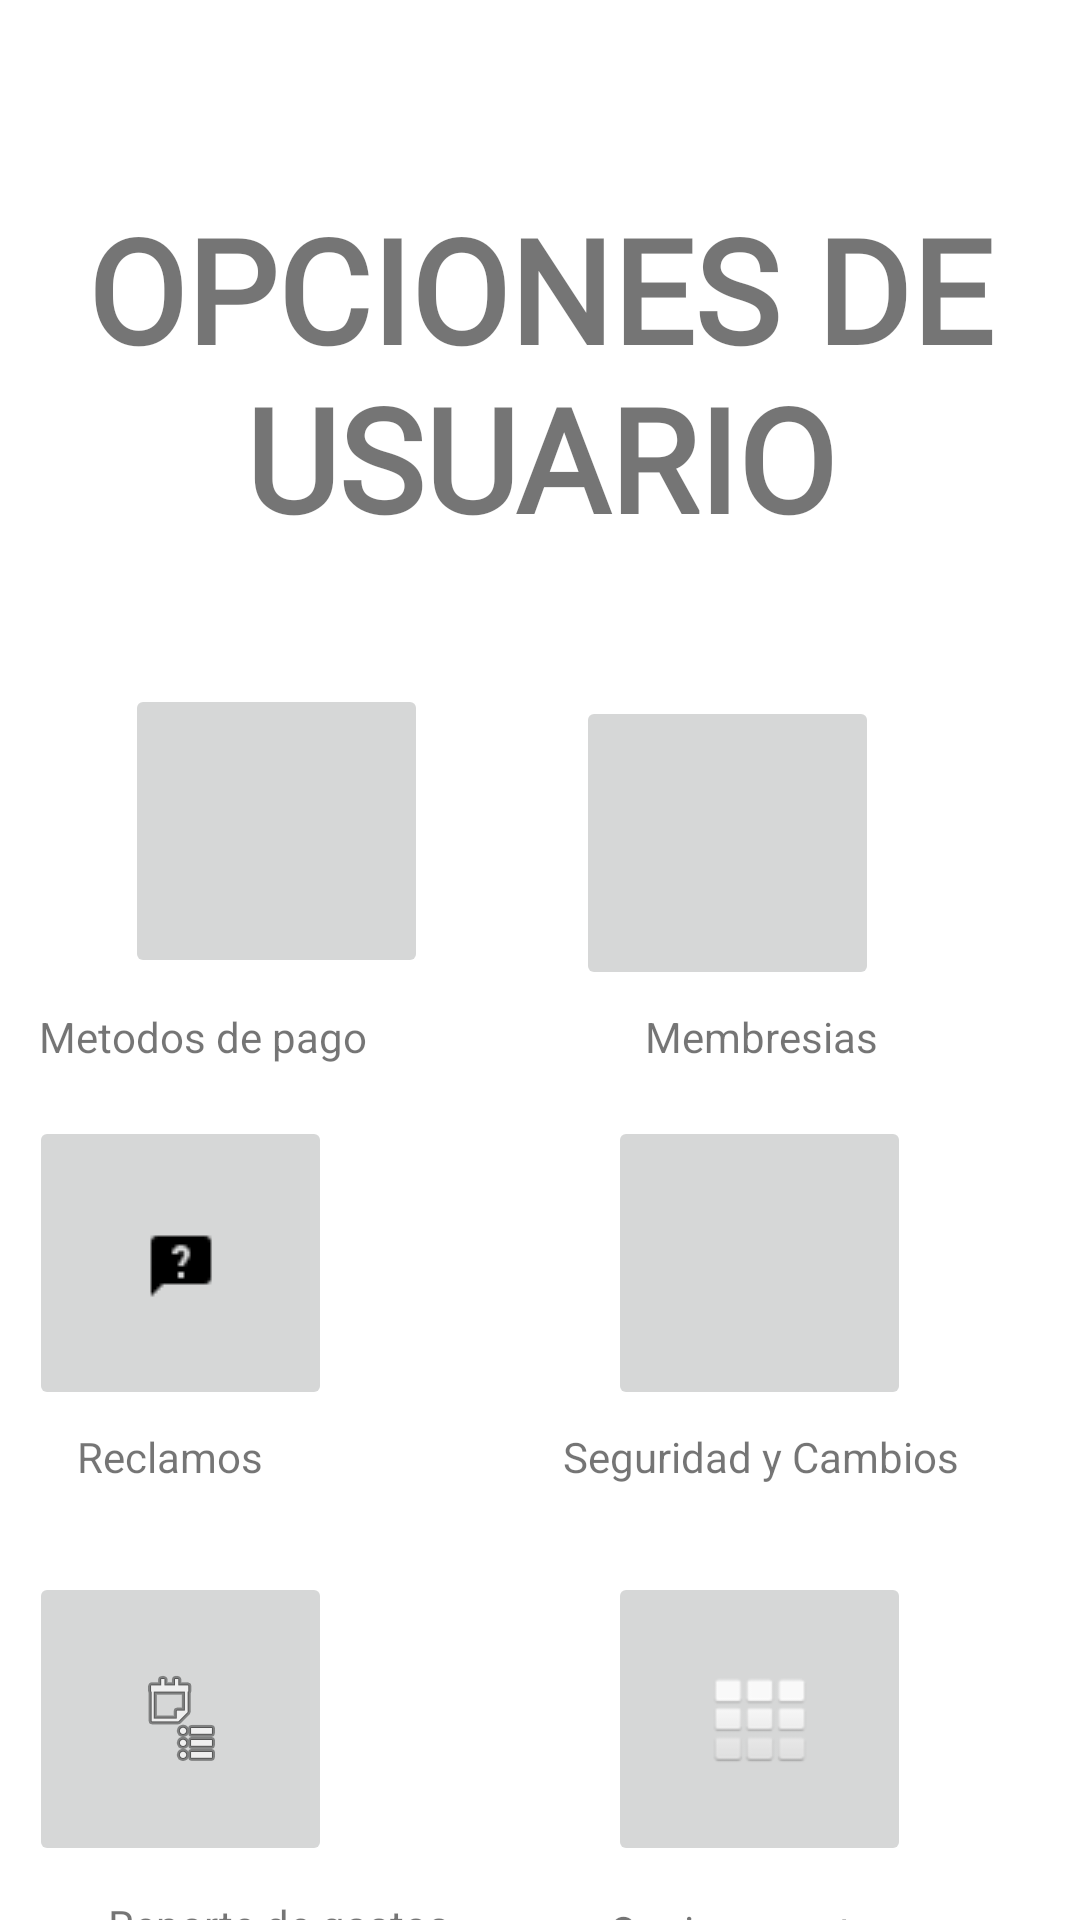

Write the Android layout XML for this screen, with the resource values it uses.
<!-- AndroidManifest.xml: application theme Theme.Kreative.NoActionBar -->
<!-- res/layout/activity_mod.xml -->
<?xml version="1.0" encoding="utf-8"?>
<androidx.constraintlayout.widget.ConstraintLayout xmlns:android="http://schemas.android.com/apk/res/android"
    xmlns:app="http://schemas.android.com/apk/res-auto"
    xmlns:tools="http://schemas.android.com/tools"
    android:layout_width="match_parent"
    android:layout_height="match_parent">

    <ImageButton
        android:id="@+id/reportbutton"
        android:layout_width="101dp"
        android:layout_height="98dp"
        android:layout_marginTop="29dp"
        android:layout_marginEnd="92dp"
        android:contentDescription="@string/todo"
        app:layout_constraintEnd_toStartOf="@+id/imageButton6"
        app:layout_constraintTop_toBottomOf="@+id/recl"
        app:srcCompat="@android:drawable/ic_menu_agenda"
        tools:ignore="SpeakableTextPresentCheck" />

    <ImageButton
        android:id="@+id/imageButton6"
        android:layout_width="101dp"
        android:layout_height="98dp"
        android:layout_marginTop="524dp"
        android:contentDescription="@string/imgb6"
        app:layout_constraintEnd_toEndOf="parent"
        app:layout_constraintHorizontal_bias="0.783"
        app:layout_constraintStart_toStartOf="parent"
        app:layout_constraintTop_toTopOf="parent"
        app:srcCompat="@android:drawable/ic_dialog_dialer"
        tools:ignore="SpeakableTextPresentCheck" />

    <ImageButton
        android:id="@+id/reclamobutton"
        android:layout_width="101dp"
        android:layout_height="98dp"
        android:layout_marginTop="372dp"
        android:layout_marginEnd="92dp"
        android:contentDescription="@string/imgb3"
        app:layout_constraintEnd_toStartOf="@+id/seguridadbutton"
        app:layout_constraintHorizontal_bias="1.0"
        app:layout_constraintStart_toStartOf="parent"
        app:layout_constraintTop_toTopOf="parent"
        app:srcCompat="@drawable/ic2"
        tools:ignore="SpeakableTextPresentCheck" />

    <ImageButton
        android:id="@+id/seguridadbutton"
        android:layout_width="101dp"
        android:layout_height="98dp"
        android:layout_marginTop="372dp"
        android:contentDescription="@string/imgb4"
        app:layout_constraintEnd_toEndOf="parent"
        app:layout_constraintHorizontal_bias="0.783"
        app:layout_constraintStart_toStartOf="parent"
        app:layout_constraintTop_toTopOf="parent"
        app:srcCompat="@drawable/ic_settings_black_24dp"
        tools:ignore="SpeakableTextPresentCheck" />

    <ImageButton
        android:id="@+id/pagobutton"
        android:layout_width="101dp"
        android:layout_height="98dp"
        android:layout_marginTop="228dp"
        android:contentDescription="@string/imgb1"
        app:layout_constraintEnd_toEndOf="parent"
        app:layout_constraintHorizontal_bias="0.161"
        app:layout_constraintStart_toStartOf="parent"
        app:layout_constraintTop_toTopOf="parent"
        app:srcCompat="@drawable/ic1"
        tools:ignore="SpeakableTextPresentCheck" />

    <ImageButton
        android:id="@+id/vipbutton"
        android:layout_width="101dp"
        android:layout_height="98dp"
        android:layout_marginTop="232dp"
        android:layout_marginEnd="67dp"
        android:contentDescription="@string/imgb2"
        app:layout_constraintEnd_toEndOf="parent"
        app:layout_constraintHorizontal_bias="1.0"
        app:layout_constraintStart_toEndOf="@+id/pagobutton"
        app:layout_constraintTop_toTopOf="parent"
        app:srcCompat="@drawable/ic3"
        tools:ignore="SpeakableTextPresentCheck" />

    <TextView
        android:id="@+id/meto"
        android:layout_width="wrap_content"
        android:layout_height="wrap_content"
        android:layout_marginTop="336dp"
        android:layout_marginEnd="91dp"
        android:text="@string/metodos_de_pago"
        app:layout_constraintEnd_toStartOf="@+id/mem"
        app:layout_constraintHorizontal_bias="0.888"
        app:layout_constraintStart_toStartOf="parent"
        app:layout_constraintTop_toTopOf="parent" />

    <TextView
        android:id="@+id/mem"
        android:layout_width="wrap_content"
        android:layout_height="wrap_content"
        android:layout_marginTop="336dp"
        android:text="@string/membresias"
        app:layout_constraintEnd_toEndOf="parent"
        app:layout_constraintHorizontal_bias="0.762"
        app:layout_constraintStart_toStartOf="parent"
        app:layout_constraintTop_toTopOf="parent" />

    <TextView
        android:id="@+id/recl"
        android:layout_width="wrap_content"
        android:layout_height="wrap_content"
        android:layout_marginTop="476dp"
        android:layout_marginEnd="99dp"
        android:text="@string/reclamos"
        app:layout_constraintEnd_toStartOf="@+id/seg"
        app:layout_constraintHorizontal_bias="0.958"
        app:layout_constraintStart_toStartOf="parent"
        app:layout_constraintTop_toTopOf="parent" />

    <TextView
        android:id="@+id/seg"
        android:layout_width="wrap_content"
        android:layout_height="wrap_content"
        android:layout_marginTop="476dp"
        android:text="@string/seguridad_y_cambios"
        app:layout_constraintEnd_toEndOf="parent"
        app:layout_constraintHorizontal_bias="0.823"
        app:layout_constraintStart_toStartOf="parent"
        app:layout_constraintTop_toTopOf="parent" />

    <TextView
        android:id="@+id/opc"
        android:layout_width="wrap_content"
        android:layout_height="wrap_content"
        android:layout_marginTop="12dp"
        android:text="@string/opciones_extras"
        app:layout_constraintEnd_toEndOf="parent"
        app:layout_constraintHorizontal_bias="0.783"
        app:layout_constraintStart_toStartOf="parent"
        app:layout_constraintTop_toBottomOf="@+id/imageButton6" />

    <TextView
        android:id="@+id/rep"
        android:layout_width="wrap_content"
        android:layout_height="wrap_content"
        android:layout_marginTop="632dp"
        android:layout_marginEnd="92dp"
        android:text="@string/reporte_de_gastos"
        app:layout_constraintEnd_toEndOf="parent"
        app:layout_constraintHorizontal_bias="0.234"
        app:layout_constraintStart_toStartOf="parent"
        app:layout_constraintTop_toTopOf="parent" />

    <TextView
        android:id="@+id/textView"
        android:layout_width="wrap_content"
        android:layout_height="wrap_content"
        android:layout_marginTop="64dp"
        android:fontFamily="@font/aclonica"
        android:text="OPCIONES DE USUARIO"
        android:textAlignment="center"
        android:textSize="48sp"
        android:textStyle="bold"
        app:layout_constraintEnd_toEndOf="parent"
        app:layout_constraintHorizontal_bias="0.496"
        app:layout_constraintStart_toStartOf="parent"
        app:layout_constraintTop_toTopOf="parent" />
</androidx.constraintlayout.widget.ConstraintLayout>
<!-- resources referenced by this layout -->
<resources>
  <!-- drawable ic2: png bitmap (drawable, 288 bytes) -->
  <string name="imgb1">imgb1</string>
  <string name="imgb2">imgb2</string>
  <string name="imgb3">imgb3</string>
  <string name="imgb4">imgb4</string>
  <string name="imgb6">imgb6</string>
  <string name="membresias">Membresias</string>
  <string name="metodos_de_pago">Metodos de pago</string>
  <string name="opciones_extras">Opciones extras</string>
  <string name="reclamos">Reclamos</string>
  <string name="reporte_de_gastos">Reporte de gastos</string>
  <string name="seguridad_y_cambios">Seguridad y Cambios</string>
  <string name="todo">TODO</string>
  <style name="Theme.Kreative.NoActionBar">
          <item name="windowActionBar">false</item>
          <item name="windowNoTitle">true</item>
      </style>
</resources>
